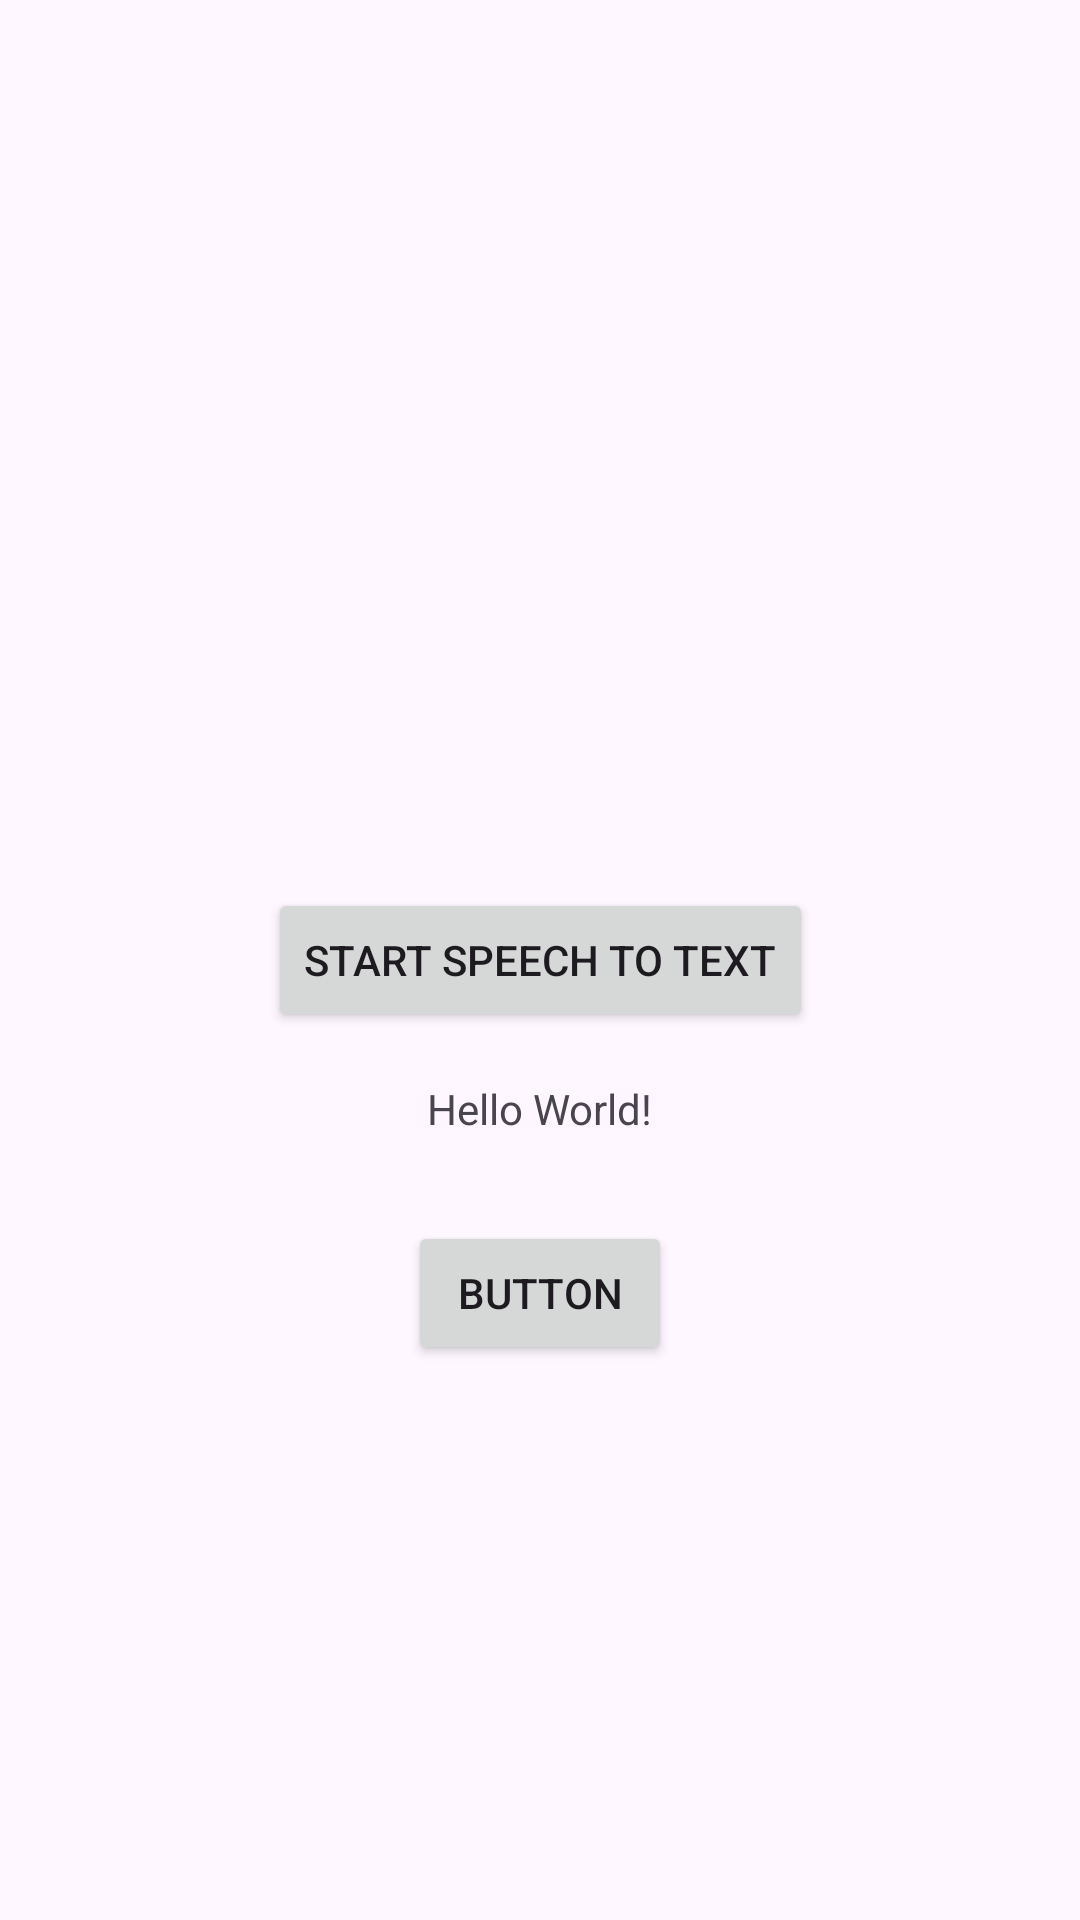

Reconstruct the res/layout file that produces this screen, plus the resources it refers to.
<!-- AndroidManifest.xml: application theme Theme.FeaturesXML -->
<!-- res/layout/activity_main.xml -->
<?xml version="1.0" encoding="utf-8"?>
<androidx.constraintlayout.widget.ConstraintLayout xmlns:android="http://schemas.android.com/apk/res/android"
    xmlns:app="http://schemas.android.com/apk/res-auto"
    xmlns:tools="http://schemas.android.com/tools"
    android:layout_width="match_parent"
    android:layout_height="match_parent"
    tools:context=".presentation.MainActivity">

    <TextView
        android:id="@+id/speechResultTextView"
        android:layout_width="wrap_content"
        android:layout_height="wrap_content"
        android:layout_marginTop="16dp"
        android:text="Hello World!"
        app:layout_constraintBottom_toBottomOf="parent"
        app:layout_constraintEnd_toEndOf="parent"
        app:layout_constraintStart_toStartOf="parent"
        app:layout_constraintTop_toBottomOf="@+id/startSpeechButton"
        app:layout_constraintVertical_bias="0.0" />

    <Button
        android:id="@+id/startSpeechButton"
        android:layout_width="wrap_content"
        android:layout_height="wrap_content"
        android:onClick="startSpeechToText"
        android:text="@string/start_speech_to_text"
        app:layout_constraintBottom_toBottomOf="parent"
        app:layout_constraintEnd_toEndOf="parent"
        app:layout_constraintStart_toStartOf="parent"
        app:layout_constraintTop_toTopOf="parent" />

    <Button
        android:id="@+id/button"
        android:layout_width="wrap_content"
        android:layout_height="wrap_content"
        android:layout_marginTop="24dp"
        android:layout_marginBottom="181dp"
        android:onClick="goToSpeechActivity"
        android:text="Button"
        app:layout_constraintBottom_toBottomOf="parent"
        app:layout_constraintEnd_toEndOf="parent"
        app:layout_constraintStart_toStartOf="parent"
        app:layout_constraintTop_toBottomOf="@+id/speechResultTextView" />

</androidx.constraintlayout.widget.ConstraintLayout>
<!-- resources referenced by this layout -->
<resources>
  <string name="start_speech_to_text">Start Speech to Text</string>
  <style name="Theme.FeaturesXML" parent="Base.Theme.FeaturesXML" />
  <style name="Base.Theme.FeaturesXML" parent="Theme.Material3.DayNight.NoActionBar">
          
          
      </style>
</resources>
